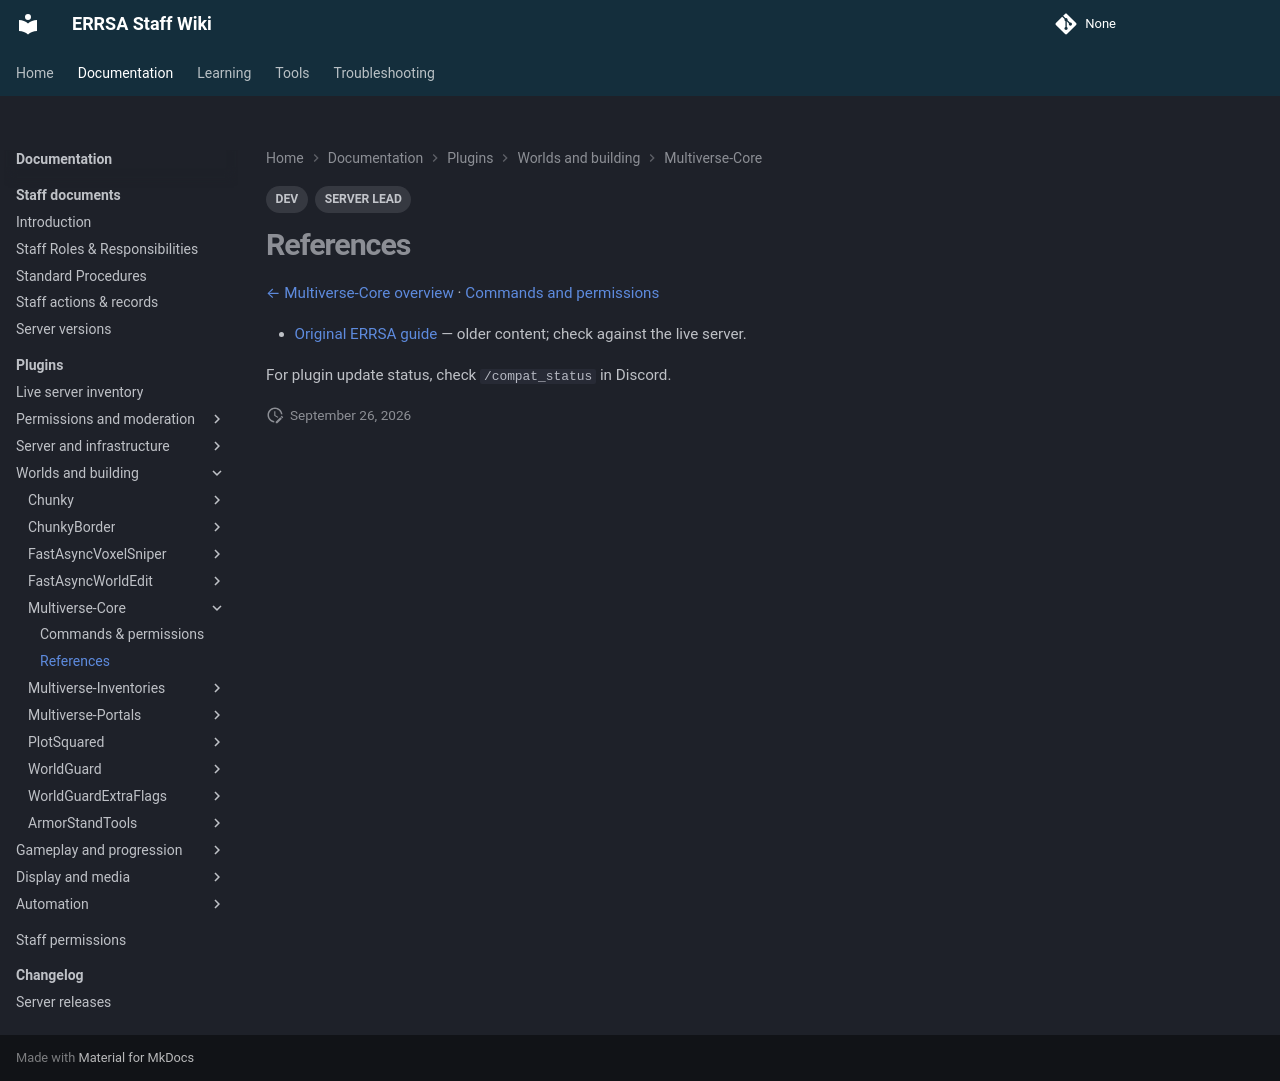

repository: DB-ERRSA/ERRSA-Staff-Wiki · page: documentation/plugins/multiverse-core/references/index.html · generator: mkdocs

---
title: Multiverse-Core references
tags:
  - DEV
  - SERVER LEAD
---

# References

[← Multiverse-Core overview](index.md) · [Commands and permissions](commands.md)

- [Original ERRSA guide](../legacy/multiverse-core.md) — older content; check against the live server.

For plugin update status, check `/compat_status` in Discord.
